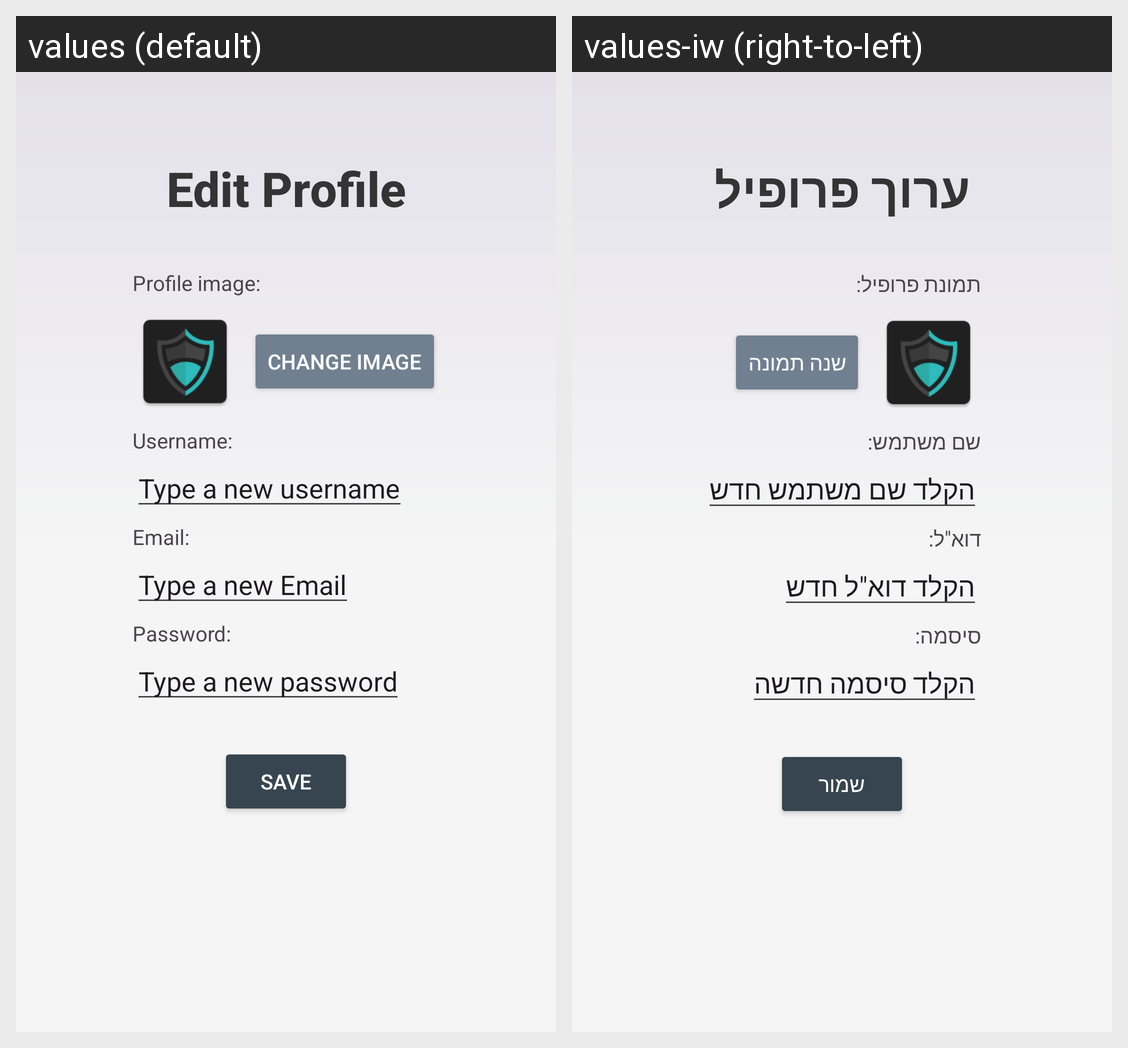

Locale-by-locale string values for the Android screen shown in this grid:
Android screen res/layout/edit_profile.xml rendered under 2 locales, left to right: values (default), values-iw (right-to-left). Device: Nexus 5 (rendered at 1080×1920; each locale shown at half size, 540×960, under a caption strip naming it); theme Theme.PswdManager.
Strings drawn on this screen, with the default value and each locale's value (text and hints the layout hard-codes, and strings that could not be matched under every locale, appear in the picture but are not listed):

edit_profile
  values: Edit Profile
  values-iw: ערוך פרופיל

profile_image
  values: Profile image:
  values-iw: תמונת פרופיל:

change_image
  values: Change image
  values-iw: שנה תמונה

username
  values: Username:
  values-iw: שם משתמש:

type_a_new_username
  values: Type a new username
  values-iw: הקלד שם משתמש חדש

email
  values: Email:
  values-iw: דוא"ל:

type_a_new_email
  values: Type a new Email
  values-iw: הקלד דוא"ל חדש

password
  values: Password:
  values-iw: סיסמה:

type_a_new_password
  values: Type a new password
  values-iw: הקלד סיסמה חדשה

save
  values: Save
  values-iw: שמור
